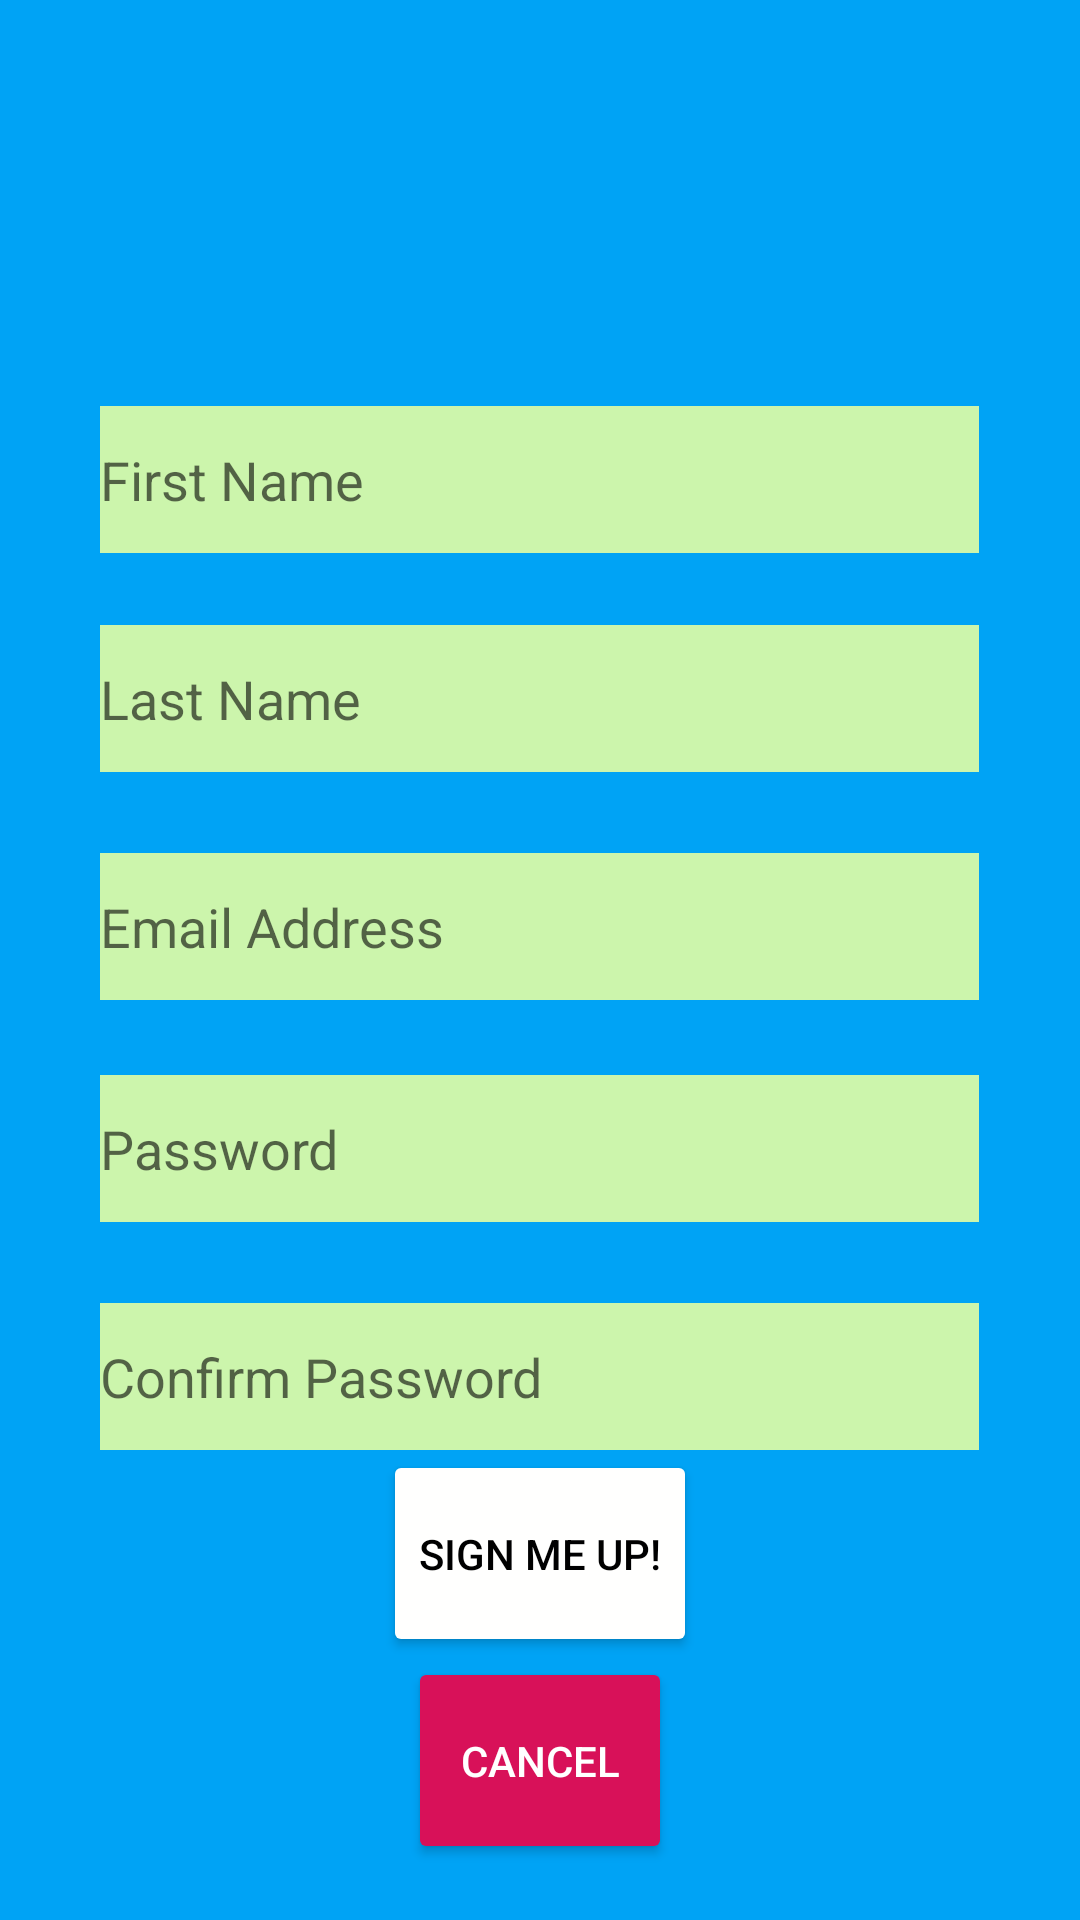

The Android layout XML behind this screen, and the referenced resources:
<!-- AndroidManifest.xml: application theme Theme.MunRoamer -->
<!-- res/layout/new_account.xml -->
<?xml version="1.0" encoding="utf-8"?>
<LinearLayout xmlns:android="http://schemas.android.com/apk/res/android"
    xmlns:app="http://schemas.android.com/apk/res-auto"
    android:layout_width="match_parent"
    android:layout_height="match_parent"
    xmlns:tools="http://schemas.android.com/tools"
    android:background="@color/BlueJeans"
    tools:context=".New_Account">

    <LinearLayout
        android:layout_width="match_parent"
        android:layout_height="match_parent"
        android:gravity="center"
        android:orientation="vertical">

        <EditText
            android:id="@+id/newFirstName"
            android:layout_width="293dp"
            android:layout_height="49dp"
            android:layout_marginStart="59dp"
            android:layout_marginTop="117dp"
            android:layout_marginEnd="59dp"
            android:background="@color/TeaGreen"
            android:ems="10"
            android:hint="@string/newFirstName"
            android:inputType="text" />

        <EditText
            android:id="@+id/newLastName"
            android:layout_width="293dp"
            android:layout_height="49dp"
            android:layout_marginStart="59dp"
            android:layout_marginTop="24dp"
            android:layout_marginEnd="59dp"
            android:background="@color/TeaGreen"
            android:ems="10"
            android:hint="@string/newLastName"
            android:inputType="text" />

        <EditText
            android:id="@+id/newEmail"
            android:layout_width="293dp"
            android:layout_height="49dp"
            android:layout_marginStart="59dp"
            android:layout_marginTop="27dp"
            android:layout_marginEnd="59dp"
            android:background="@color/TeaGreen"
            android:ems="10"
            android:hint="@string/newEmail"
            android:inputType="textEmailAddress" />

        <EditText
            android:id="@+id/newPassword1"
            android:layout_width="293dp"
            android:layout_height="49dp"
            android:layout_marginStart="59dp"
            android:layout_marginTop="25dp"
            android:layout_marginEnd="59dp"
            android:background="@color/TeaGreen"
            android:ems="10"
            android:hint="@string/newPassword"
            android:inputType="textPassword" />

        <EditText
            android:id="@+id/newPassword2"
            android:layout_width="293dp"
            android:layout_height="49dp"
            android:layout_marginStart="59dp"
            android:layout_marginTop="27dp"
            android:layout_marginEnd="59dp"
            android:background="@color/TeaGreen"
            android:ems="10"
            android:hint="@string/newPassword2"
            android:inputType="textPassword" />


        <Button
            android:id="@+id/signMeUpBtn"
            android:layout_width="wrap_content"
            android:layout_height="69dp"
            android:text="@string/signMeUpBtn"
            android:textColor="@color/black"
            android:backgroundTint="@color/ButtonColour" />

        <Button
            android:id="@+id/signUpCancBtn"
            android:layout_width="wrap_content"
            android:layout_height="69dp"
            android:text="@string/cancelBtn"
            android:textColor="@color/white"
            android:backgroundTint="@color/Ruby" />
    </LinearLayout>


</LinearLayout>
<!-- resources referenced by this layout -->
<resources>
  <color name="BlueJeans">#00A3F5</color>
  <color name="ButtonColour">#fffffe</color>
  <color name="Ruby">#D81159</color>
  <color name="TeaGreen">#CCF5AC</color>
  <color name="black">#FF000000</color>
  <color name="white">#FFFFFFFF</color>
  <string name="cancelBtn">Cancel</string>
  <string name="newEmail">Email Address</string>
  <string name="newFirstName">First Name</string>
  <string name="newLastName">Last Name</string>
  <string name="newPassword">Password</string>
  <string name="newPassword2">Confirm Password</string>
  <string name="signMeUpBtn">Sign Me Up!</string>
  <style name="Theme.MunRoamer" parent="Theme.MaterialComponents.DayNight.NoActionBar">
          
          <item name="colorPrimary">@color/purple_200</item>
          <item name="colorPrimaryVariant">@color/purple_200</item>
          <item name="colorOnPrimary">@color/white</item>
          
          <item name="colorSecondary">@color/teal_200</item>
          <item name="colorSecondaryVariant">@color/teal_700</item>
          <item name="colorOnSecondary">@color/black</item>
          
          <item name="android:statusBarColor" tools:targetApi="l">?attr/colorPrimaryVariant</item>
          
      </style>
  <color name="purple_200">#FFBB86FC</color>
  <color name="teal_200">#FF03DAC5</color>
  <color name="teal_700">#FF018786</color>
</resources>
